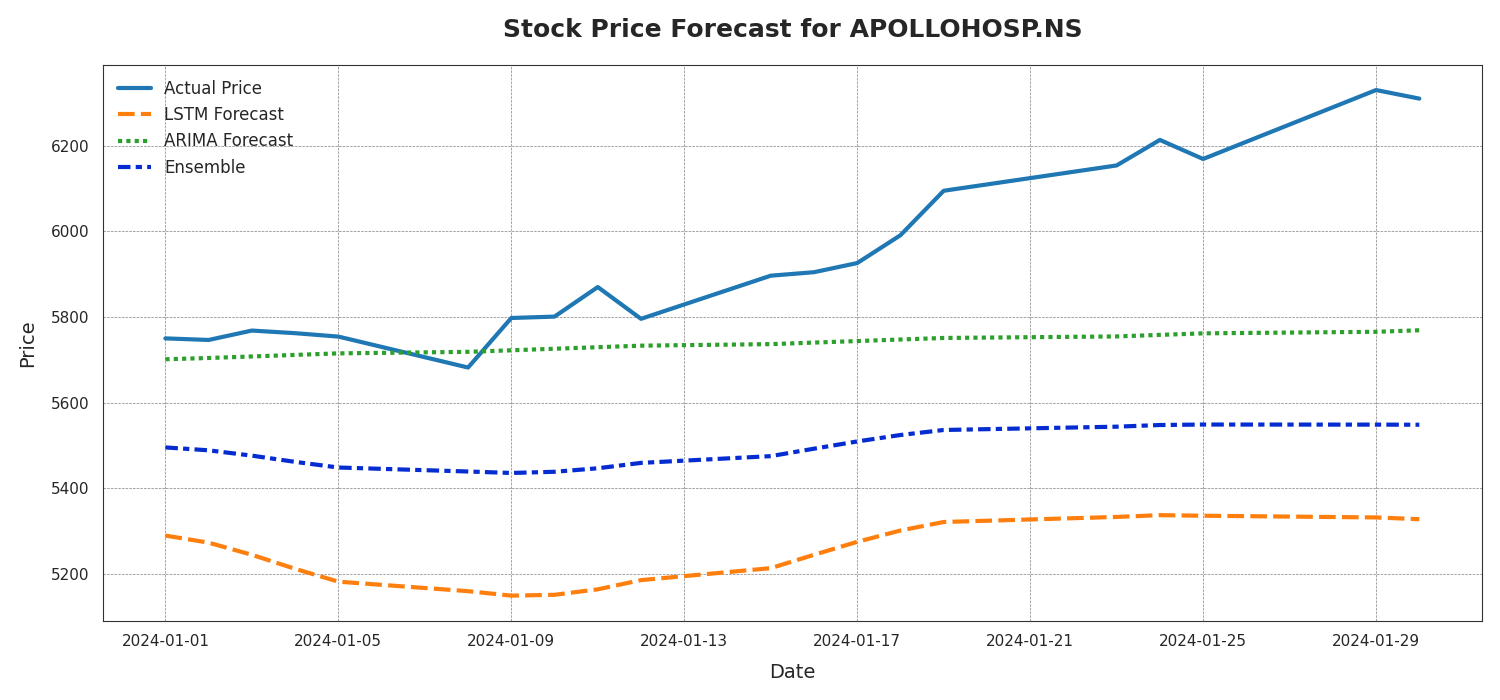

The data file committed next to this chart (first rows):
Date, Actual Price, LSTM Forecast, ARIMA Forecast, Ensemble
2024-01-01, 5750, 5290, 5701, 5496
2024-01-02, 5746, 5273, 5704, 5489
2024-01-03, 5768, 5245, 5708, 5476
2024-01-04, 5762, 5212, 5711, 5462
2024-01-05, 5754, 5182, 5715, 5449
2024-01-08, 5682, 5160, 5719, 5439
2024-01-09, 5798, 5150, 5722, 5436
2024-01-10, 5801, 5151, 5726, 5439
2024-01-11, 5870, 5164, 5729, 5447
2024-01-12, 5796, 5186, 5733, 5459
2024-01-15, 5896, 5214, 5737, 5475
2024-01-16, 5905, 5245, 5740, 5493
2024-01-17, 5926, 5275, 5744, 5509
2024-01-18, 5991, 5302, 5747, 5524
2024-01-19, 6095, 5321, 5751, 5536
2024-01-23, 6154, 5333, 5755, 5544
2024-01-24, 6213, 5337, 5758, 5548
2024-01-25, 6169, 5336, 5762, 5549
2024-01-29, 6330, 5332, 5765, 5549
2024-01-30, 6310, 5328, 5769, 5548
